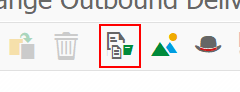
Task: Test Automation Project
Workflow: Step3_VL02N_changeOutboundDelivery_3

Step 1: click in window 'Change Outbound Delivery' (saplogon.exe)

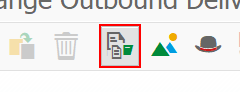
Step 2: click on 'Button Document' in window 'Change Outbound Delivery' (saplogon.exe)

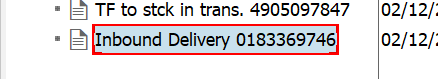
Step 3: click in window 'Document Flow' (saplogon.exe)

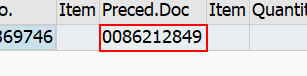
Step 4: get-text from 'GridViewCell  0086212849' in window 'Document Flow' (saplogon.exe)

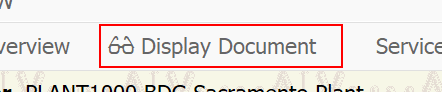
Step 5: click on 'Button  Display Document' in window 'Document Flow' (saplogon.exe)

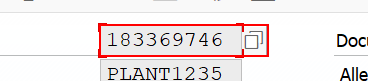
Step 6: get-text from 'CTextField  Delivery' in window 'Inbound Delivery*Display: Overview' (saplogon.exe)
